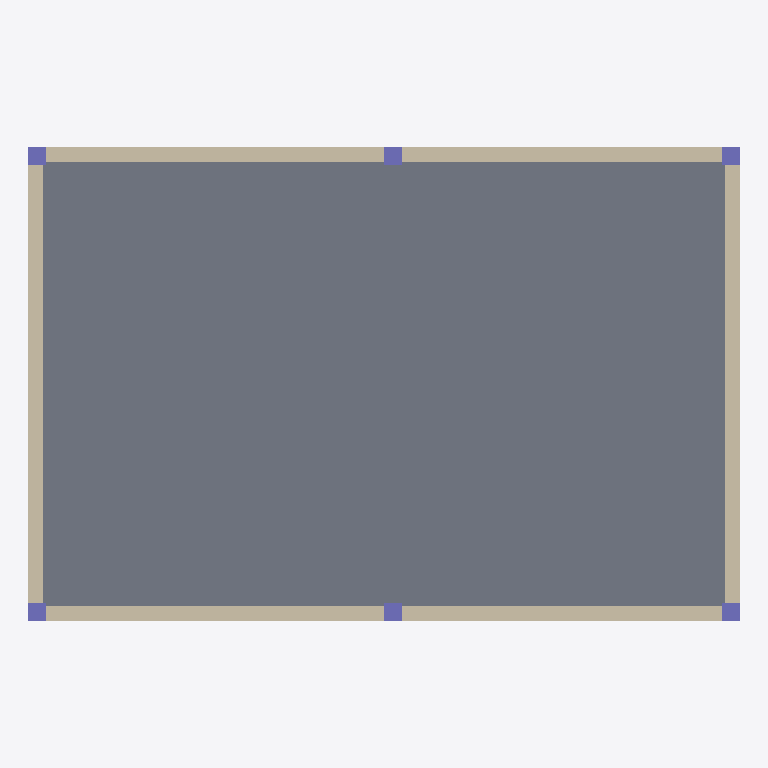
Plan cut of the same IFC building model at storey 'Level 0' (level 0.00 m, cut at 1.40 m), seen from above with north up, elements coloured by IFC class: 6 columns (violet), 4 walls (beige), 1 slab (grey). Cut surfaces are drawn darker.
Extent 12.0 m × 8.0 m × 3.5 m (x, y, z). Storeys (2): Level 0 at 0.00 m; Level 1 at 3.20 m. Elements (12): 6 IfcColumn, 4 IfcWall, 2 IfcSlab.

HEADER;
FILE_DESCRIPTION(('ViewDefinition [DesignTransferView]'),'2;1');
FILE_NAME('NoCoast demo turn 3','2026-09-26T00:00:00',('NoCoast agent'),('NoCoast-AEC'),'make-fixtures','make-fixtures','');
FILE_SCHEMA(('IFC4'));
ENDSEC;
DATA;
#12=IFCPROJECT('01fSZhkQqKkBu74hX8qJ4H',$,'NoCoast demo turn 3',$,$,$,$,(#5),#11);
#16=IFCSITE('1Q$yAZxFRg4ehrUzw8D1l2',$,'Site',$,$,#15,$,$,.ELEMENT.,$,$,$,$,$);
#20=IFCBUILDING('0zeR$HZ1WQJFLP4ZUjoq2b',$,'Building',$,$,#19,$,$,.ELEMENT.,$,$,$);
#26=IFCBUILDINGSTOREY('1Lt$NS3NZ05_LLcYCiTurG',$,'Level 0',$,$,#25,$,$,.ELEMENT.,0.0);
#30=IFCBUILDINGSTOREY('0f553qDf9qYg$HB7$BAM70',$,'Level 1',$,$,#29,$,$,.ELEMENT.,3.2);
#45=IFCSLAB('1ICtGbsKVTUVX1R3SjBy2s',$,'Ground slab',$,$,#34,#44,$,.FLOOR.);
#177=IFCWALL('1osIP59hoO5BAA4jhz4zm6',$,'Wall South',$,$,#166,#176,$,.STANDARD.);
#193=IFCWALL('0aYuViglwvaHcIKI26rmgK',$,'Wall North',$,$,#185,#192,$,.STANDARD.);
#209=IFCWALL('1XtirAfY5Oju6rcpdUePYI',$,'Wall West',$,$,#201,#208,$,.STANDARD.);
#225=IFCWALL('30ntJcXsRLdA64hyUQR0kN',$,'Wall East',$,$,#217,#224,$,.STANDARD.);
#78=IFCCOLUMN('1vW4VMe0zdn5Z9IuMLM5t5',$,'Column A1',$,$,#67,#77,$,.COLUMN.);
#94=IFCCOLUMN('2slW2CzDxzvC5i0AqF4sqn',$,'Column A2',$,$,#86,#93,$,.COLUMN.);
#110=IFCCOLUMN('1attCtgqus5ZHWQE$lQ$$R',$,'Column B1',$,$,#102,#109,$,.COLUMN.);
#142=IFCCOLUMN('34n23CkOIHtFDgqONAFBqv',$,'Column C1',$,$,#134,#141,$,.COLUMN.);
#126=IFCCOLUMN('2hDJS3RlTx5Hcmv41ZBAxN',$,'Column B2',$,$,#118,#125,$,.COLUMN.);
#158=IFCCOLUMN('2uXVFdGU4IPqvoOrIgg2hh',$,'Column C2',$,$,#150,#157,$,.COLUMN.);
ENDSEC;
